10-way image classification set "cropped_belgiumts" from GitHub (Yimeng000/ITCS352_DL_Project); label vocabulary: blue circles, diamonds, forbidden, rectangles down, rectangles up, red blue circles, red circles, reversed triangle, squares, triangles.

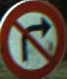
Label: red circles

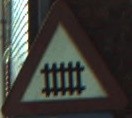
Label: triangles

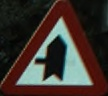
Label: triangles

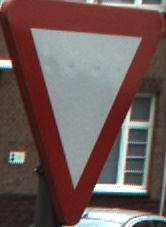
Label: reversed triangle

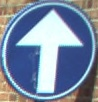
Label: blue circles

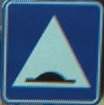
Label: squares
